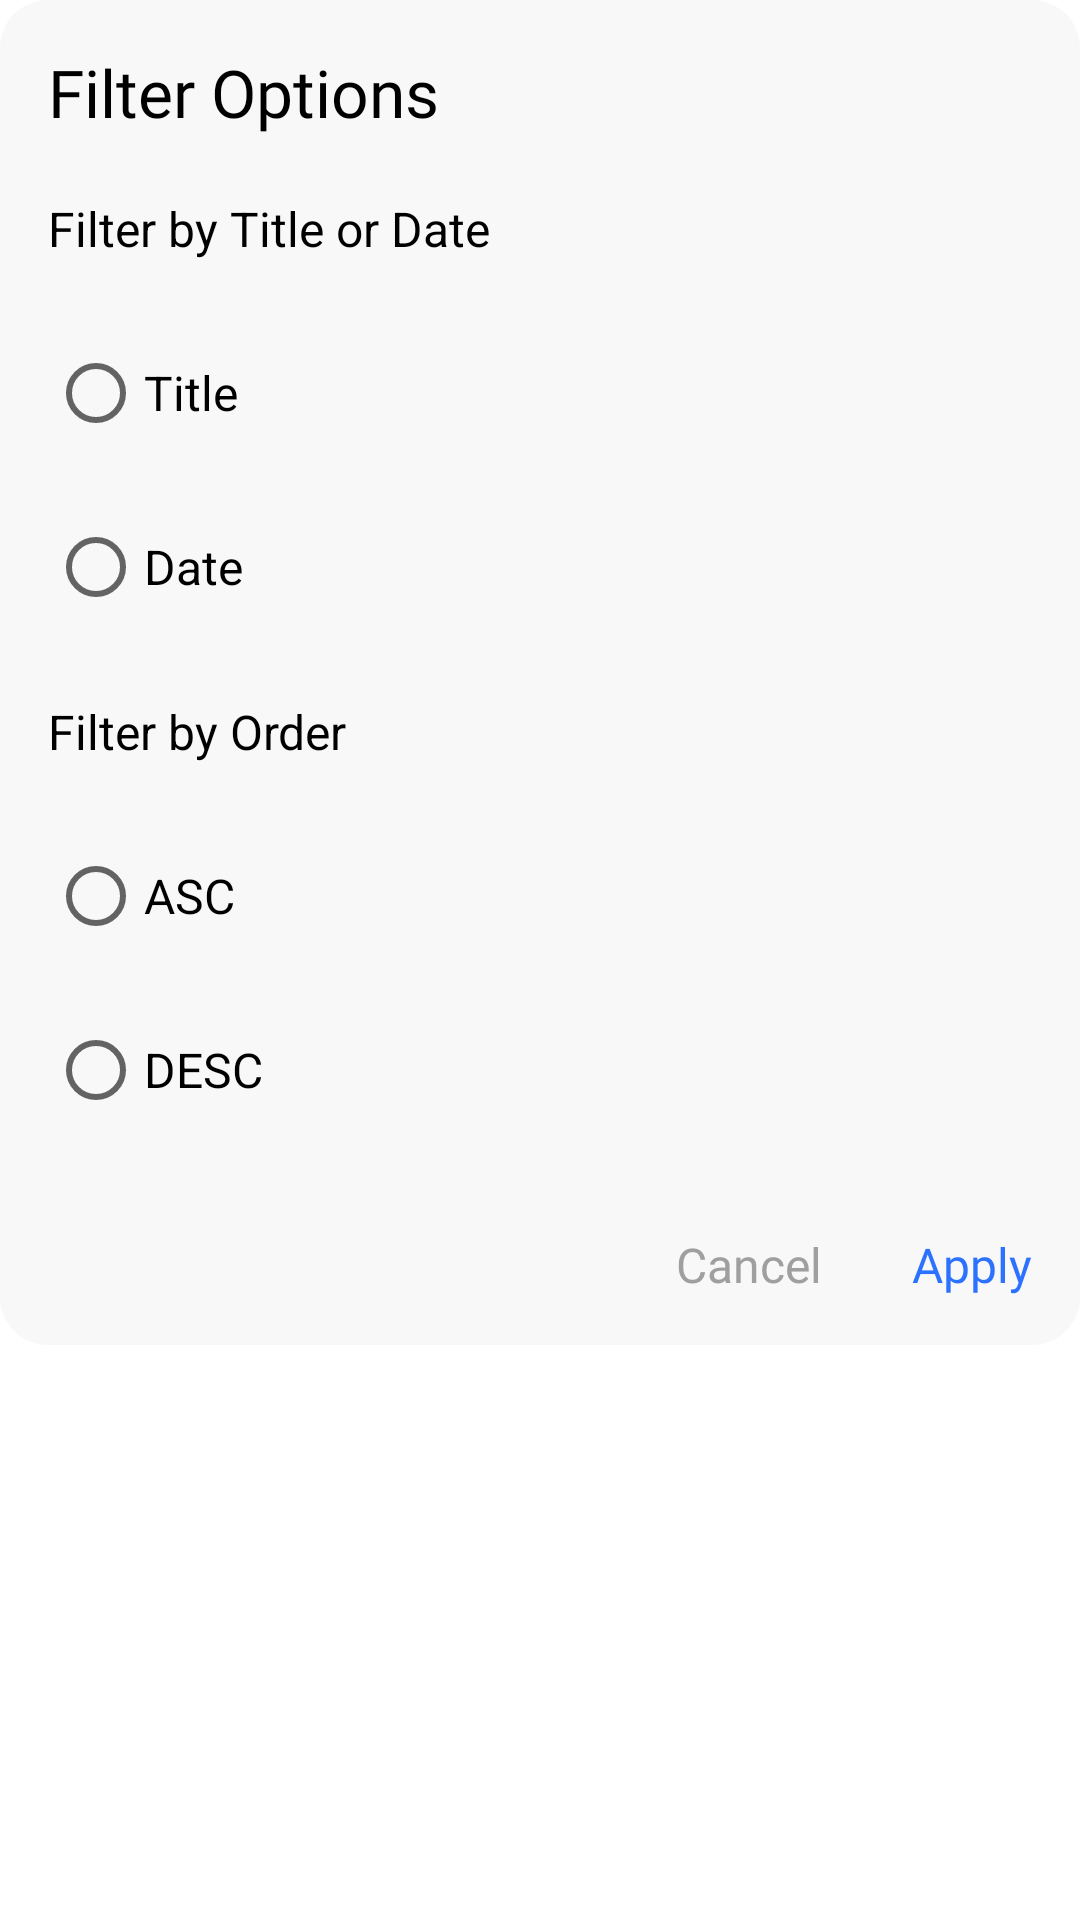

Layout XML and referenced resources for this Android screen:
<!-- AndroidManifest.xml: application theme AppTheme.Light -->
<!-- res/layout/layout_filter.xml -->
<?xml version="1.0" encoding="utf-8"?>
<ScrollView
    xmlns:android="http://schemas.android.com/apk/res/android"
    android:layout_width="match_parent"
    android:scrollbars="none"
    android:layout_height="match_parent">


<LinearLayout
    android:orientation="vertical"
    android:layout_width="match_parent"
    android:layout_height="wrap_content"
    android:background="@drawable/note_card_background"
    android:padding="16dp">

    <TextView
        android:layout_width="match_parent"
        android:layout_height="wrap_content"
        android:id="@+id/title"
        android:textSize="22sp"
        android:textColor="?attr/textColor"
        android:fontFamily="@font/gilroy_bold"
        android:text="@string/filter_options"
        />

    <RadioGroup
        android:layout_width="match_parent"
        android:layout_height="wrap_content"
        android:layout_marginTop="20dp"
        android:orientation="vertical"
        android:id="@+id/filter_group"
        >

        <TextView
            android:layout_width="wrap_content"
            android:layout_height="wrap_content"
            android:textColor="?attr/textColor"
            android:textSize="16sp"
            android:text="@string/filter_title_or_date"
            />

        <RadioButton
            android:layout_width="wrap_content"
            android:layout_height="wrap_content"
            android:id="@+id/filter_title"
            android:text="@string/filter_title"
            android:textSize="16sp"
            android:textColor="?attr/textColor"
            android:layout_marginTop="20dp"
            />

        <RadioButton
            android:layout_width="wrap_content"
            android:layout_height="wrap_content"
            android:id="@+id/filter_date"
            android:text="@string/filter_date"
            android:textSize="16sp"
            android:textColor="?attr/textColor"
            android:layout_marginTop="10dp"
            />

    </RadioGroup>


    <RadioGroup
        android:layout_width="match_parent"
        android:layout_height="wrap_content"
        android:layout_marginTop="20dp"
        android:orientation="vertical"
        android:id="@+id/order_group"
        >
        <TextView
            android:layout_width="wrap_content"
            android:layout_height="wrap_content"
            android:textColor="?attr/textColor"
            android:textSize="16sp"
            android:text="@string/filter_asc_desc"
            />


        <RadioButton
            android:layout_width="wrap_content"
            android:layout_height="wrap_content"
            android:id="@+id/filter_asc"
            android:text="@string/filter_asc"
            android:textSize="16sp"
            android:textColor="?attr/textColor"
            android:layout_marginTop="20dp"
            />

        <RadioButton
            android:layout_width="wrap_content"
            android:layout_height="wrap_content"
            android:id="@+id/filter_desc"
            android:text="@string/filter_desc"
            android:textSize="16sp"
            android:textColor="?attr/textColor"
            android:layout_marginTop="10dp"
            />

    </RadioGroup>

    <LinearLayout
        android:layout_width="match_parent"
        android:layout_height="wrap_content"
        android:orientation="horizontal"
        android:gravity="end"
        android:layout_marginTop="30dp"
        >

        <TextView
            android:id="@+id/negative_button"
            android:layout_width="wrap_content"
            android:layout_height="wrap_content"
            android:text="@string/text_cancel"
            android:fontFamily="@font/gilroy_semibold"
            android:textSize="16sp"
            android:textColor="@color/grey_light"
            android:layout_marginEnd="30dp"

            />

        <TextView
            android:id="@+id/positive_button"
            android:layout_width="wrap_content"
            android:layout_height="wrap_content"
            android:text="@string/text_Apply"
            android:textSize="16sp"
            android:fontFamily="@font/gilroy_semibold"
            android:textColor="@color/colorPrimary"
            />

    </LinearLayout>



</LinearLayout>
</ScrollView>
<!-- resources referenced by this layout -->
<resources>
  <color name="colorPrimary">#2C72FF</color>
  <color name="grey_light">#9f9f9f</color>
  <!-- drawable note_card_background (drawable) -->
  <?xml version="1.0" encoding="utf-8"?>
  <shape xmlns:android="http://schemas.android.com/apk/res/android">
      <solid android:color="@color/card_background_color"  />
  
      <corners android:radius="16dp" />
  </shape>
  <string name="filter_asc">ASC</string>
  <string name="filter_asc_desc">Filter by Order</string>
  <string name="filter_date">Date</string>
  <string name="filter_desc">DESC</string>
  <string name="filter_options">Filter Options</string>
  <string name="filter_title">Title</string>
  <string name="filter_title_or_date">Filter by Title or Date</string>
  <string name="text_Apply">Apply</string>
  <string name="text_cancel">Cancel</string>
  <style name="AppTheme.Light" parent="Theme.MaterialComponents.DayNight.NoActionBar">
          
          <item name="colorPrimary">@color/colorPrimary</item>
          <item name="colorPrimaryDark">@color/colorPrimaryDark</item>
          <item name="colorAccent">@color/colorAccent</item>
          <item name="android:windowBackground">@color/background_color</item>
          <item name="textColor">@color/secondary_text_color</item>
          <item name="metaTextColor">@color/grey_light</item>
          <item name="card_color">@color/card_background_color</item>
          <item name="md_background_color">@color/card_background_color</item>
          <item name="md_color_button_text">@color/colorPrimary</item>
          <item name="md_divider_color">@color/colorPrimary</item>
          <item name="md_font_button">@font/gilroy_bold</item>
          <item name="md_font_title">@font/gilroy_extrabold</item>
          <item name="md_font_body">@font/gilroy_regular</item>
          <item name="android:windowContentTransitions">true</item>
  
          <item name="android:autofilledHighlight" tools:targetApi="26">@android:color/transparent</item>
  
      </style>
  <color name="card_background_color">#F8F8F8</color>
  <color name="colorPrimaryDark">#fff</color>
  <color name="colorAccent">#0094DE</color>
  <color name="background_color">#FFFFFF</color>
      
      //Text
  <color name="secondary_text_color">#000000</color>
</resources>
